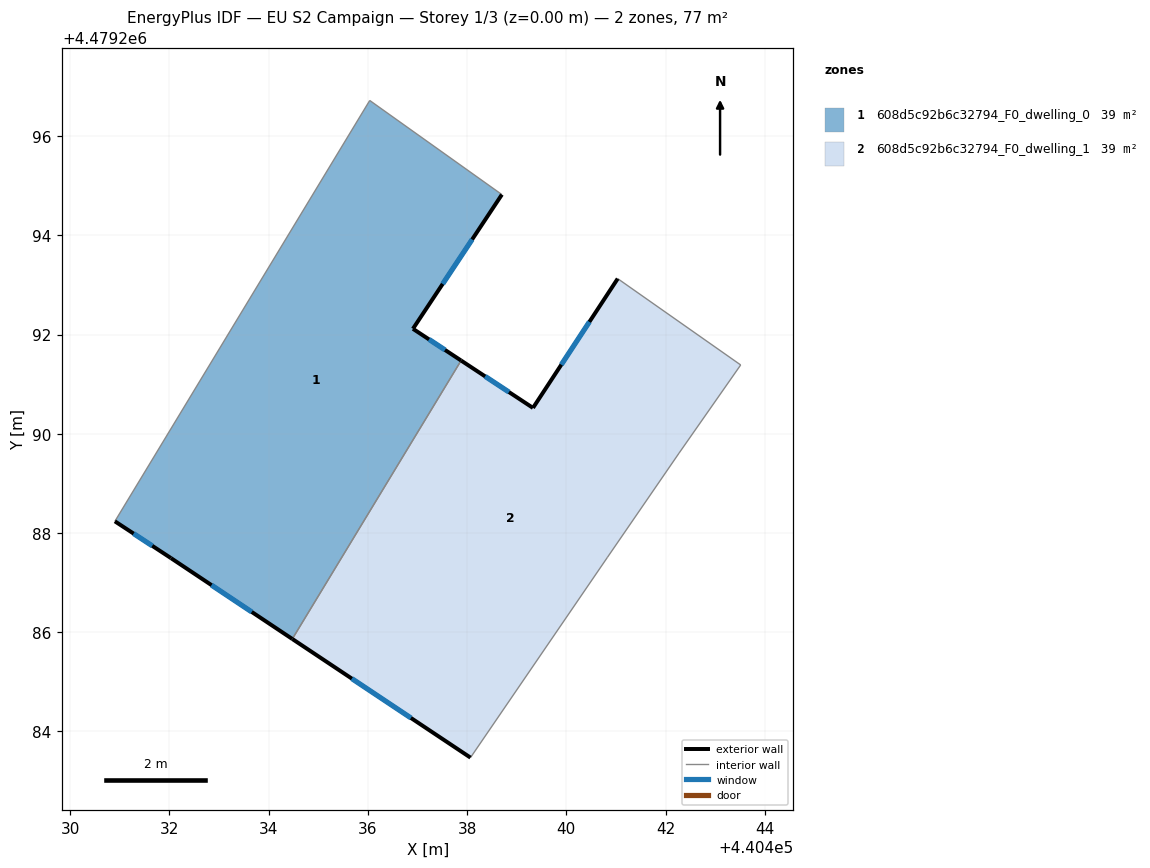
=== STOREY PLAN SPEC (per zone: floor XY polygon, exterior-wall plan segments, windows/doors) ===
zone 1: 608d5c92b6c32794_F0_dwelling_0  (38.7 m²)
  floor: (440434.48, 4479285.86) (440437.88, 4479291.48) (440436.91, 4479292.12) (440438.70, 4479294.82) (440436.04, 4479296.72) (440430.90, 4479288.24) (440432.03, 4479287.49)
  exterior wall: (440438.70, 4479294.82) – (440436.91, 4479292.12)  [3.2 m]
    window: (440438.10, 4479293.92) – (440437.51, 4479293.02)  [1.1 m²]
  exterior wall: (440436.91, 4479292.12) – (440437.88, 4479291.48)  [1.2 m]
    window: (440437.23, 4479291.90) – (440437.55, 4479291.69)  [0.4 m²]
  exterior wall: (440434.48, 4479285.86) – (440432.03, 4479287.49)  [2.9 m]
    window: (440433.66, 4479286.41) – (440432.85, 4479286.95)  [1.0 m²]
  exterior wall: (440432.03, 4479287.49) – (440430.90, 4479288.24)  [1.4 m]
    window: (440431.65, 4479287.74) – (440431.28, 4479287.99)  [0.4 m²]
  interior walls: 3
zone 2: 608d5c92b6c32794_F0_dwelling_1  (38.7 m²)
  floor: (440440.83, 4479287.51) (440442.27, 4479289.61) (440443.52, 4479291.39) (440441.04, 4479293.13) (440439.33, 4479290.52) (440437.88, 4479291.48) (440434.48, 4479285.86) (440438.07, 4479283.47)
  exterior wall: (440437.88, 4479291.48) – (440439.33, 4479290.52)  [1.7 m]
    window: (440438.36, 4479291.16) – (440438.84, 4479290.84)  [0.6 m²]
  exterior wall: (440439.33, 4479290.52) – (440441.04, 4479293.13)  [3.1 m]
    window: (440439.90, 4479291.39) – (440440.47, 4479292.26)  [1.0 m²]
  exterior wall: (440438.07, 4479283.47) – (440434.48, 4479285.86)  [4.3 m]
    window: (440436.87, 4479284.27) – (440435.68, 4479285.06)  [1.4 m²]
  interior walls: 5

=== DERIVED (storey summary) ===
Building: EU S2 Campaign
Storey: 1 of 3  (floor level z = 0.00 m)
Storey gross floor area: 77.4 m²
Zones on this storey: 2
  - 608d5c92b6c32794_F0_dwelling_0: floor 38.7 m²; exterior wall 8.7 m (26.1 m²); 4 window(s) 2.9 m²; WWR 11.0%
  - 608d5c92b6c32794_F0_dwelling_1: floor 38.7 m²; exterior wall 9.2 m (27.5 m²); 3 window(s) 3.0 m²; WWR 11.0%
Zone adjacency (shared interzone walls):
  - 608d5c92b6c32794_F0_dwelling_0 ↔ 608d5c92b6c32794_F0_dwelling_1